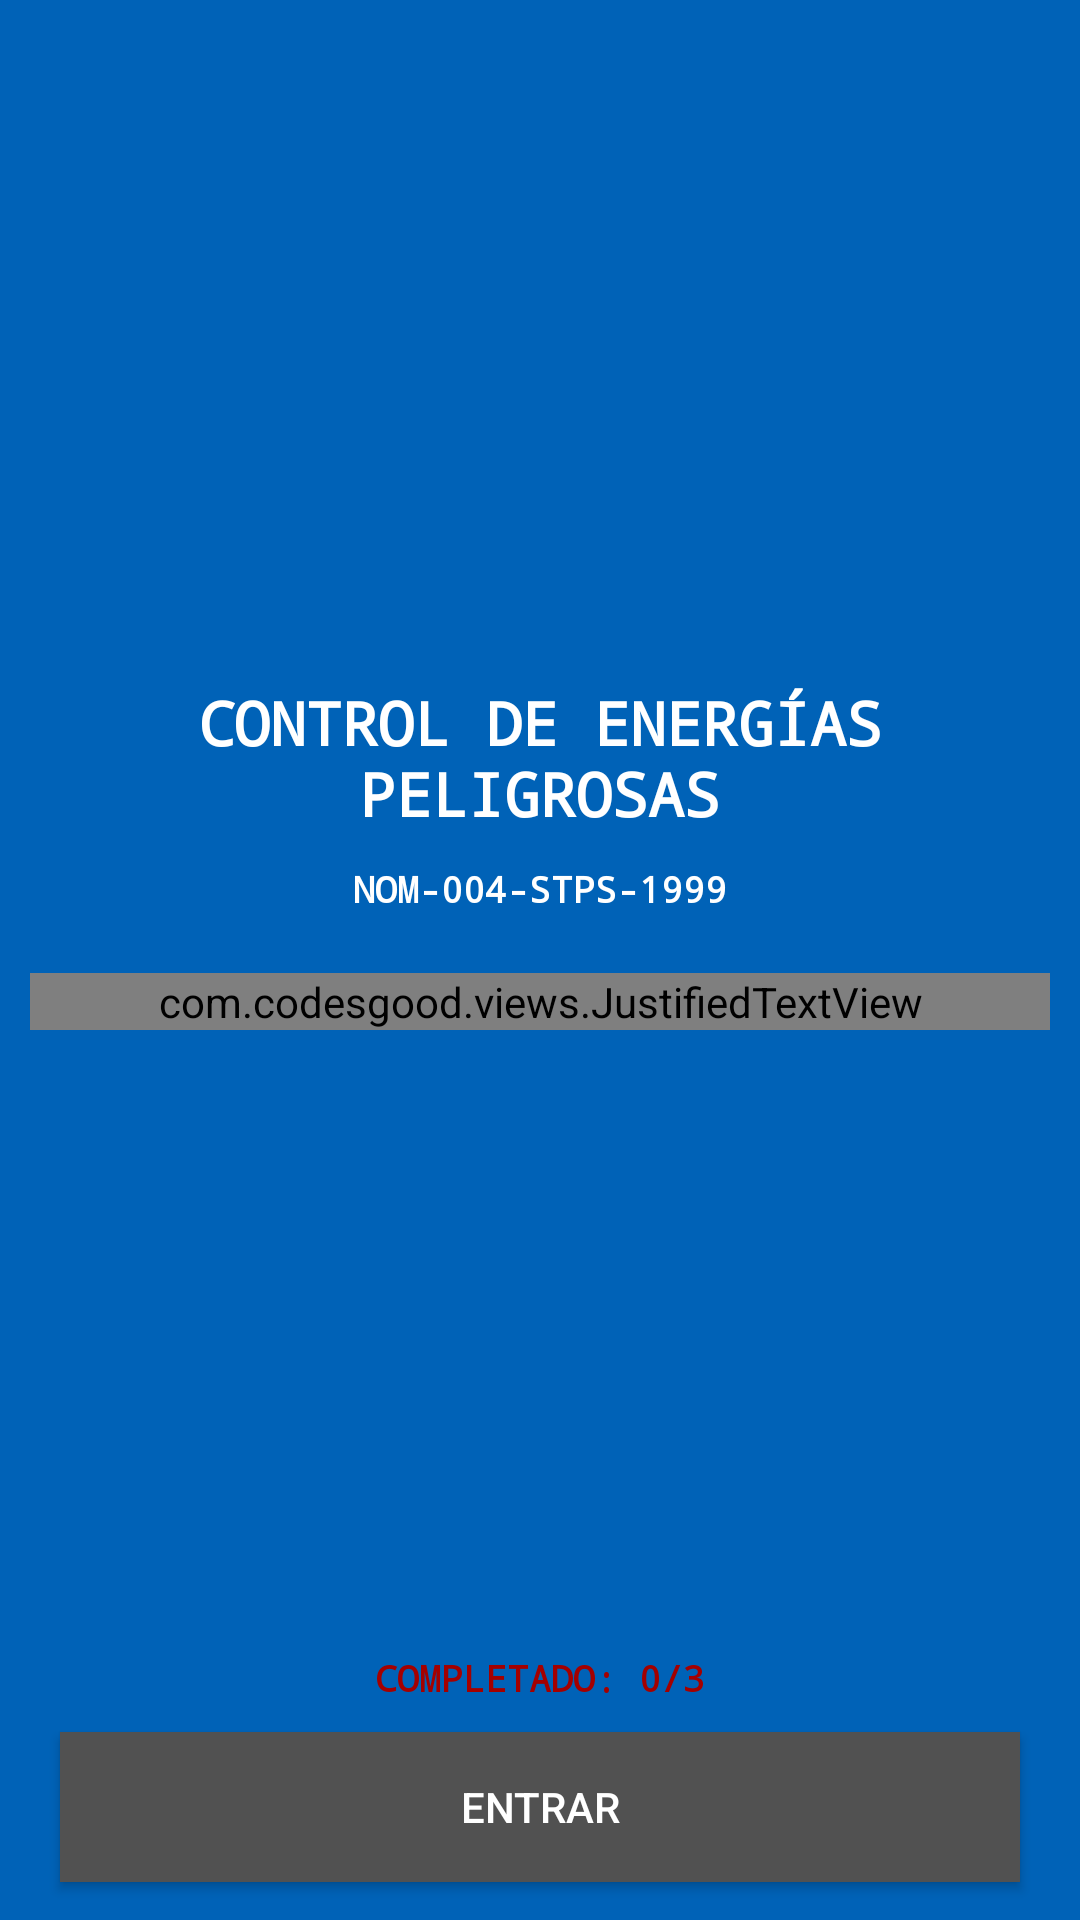

Layout XML and referenced resources for this Android screen:
<!-- AndroidManifest.xml: application theme Theme.AppCompat.Light.NoActionBar -->
<!-- res/layout/layout_recomendaciones.xml -->
<?xml version="1.0" encoding="utf-8"?>
<LinearLayout
    xmlns:android="http://schemas.android.com/apk/res/android"
    xmlns:app="http://schemas.android.com/apk/res-auto"
    xmlns:tools="http://schemas.android.com/tools"
    android:layout_width="match_parent"
    android:layout_height="match_parent"
    android:background="@color/color"
    android:orientation="vertical">

    <LinearLayout
        android:id="@+id/container_body"
        android:layout_width="match_parent"
        android:layout_height="match_parent"
        android:layout_weight="100"
        android:background="@color/colorPrimary"
        android:gravity="center"
        android:orientation="vertical"
        android:padding="10dp">

        <LinearLayout
            android:layout_width="match_parent"
            android:layout_height="match_parent"
            android:layout_weight="1"
            android:gravity="center"
            android:orientation="vertical">

            <LinearLayout
                android:layout_width="match_parent"
                android:layout_height="wrap_content"
                android:gravity="center"
                android:orientation="vertical"
                android:padding="20dp">

                <TextView
                    android:layout_width="match_parent"
                    android:layout_height="wrap_content"
                    android:gravity="center"
                    android:paddingBottom="10dp"
                    android:text="@string/string_6"
                    android:textColor="@color/color"
                    android:textSize="20dp"
                    android:textStyle="bold"
                    android:typeface="monospace" />

                <TextView
                    android:layout_width="match_parent"
                    android:layout_height="wrap_content"
                    android:gravity="center"
                    android:text="@string/string_7"
                    android:textColor="@color/color"
                    android:textSize="12dp"
                    android:textStyle="bold"
                    android:typeface="monospace" />

            </LinearLayout>

            <com.codesgood.views.JustifiedTextView
                android:layout_width="match_parent"
                android:layout_height="wrap_content"
                android:text="@string/string_12"
                android:textColor="@color/color"
                android:textSize="15dp"
                android:textStyle="bold" />

        </LinearLayout>


    </LinearLayout>

    <LinearLayout
        android:id="@+id/container_footer"
        android:layout_width="match_parent"
        android:layout_height="90dp"
        android:layout_weight="1"
        android:background="@color/colorPrimary"
        android:orientation="vertical">

        <TextView
            android:layout_width="match_parent"
            android:layout_height="wrap_content"
            android:layout_marginBottom="10dp"
            android:gravity="center"
            android:text="@string/string_11"
            android:textColor="@color/color_2"
            android:textSize="12dp"
            android:textStyle="bold"
            android:typeface="monospace" />

        <Button
            android:layout_width="match_parent"
            android:layout_height="50dp"
            android:layout_gravity="center"
            android:layout_marginLeft="20dp"
            android:layout_marginRight="20dp"
            android:background="@color/colorPrimaryDark"
            android:text="@string/string_3"
            android:textColor="@color/color" />


    </LinearLayout>

</LinearLayout>
<!-- resources referenced by this layout -->
<resources>
  <color name="color">#FFF</color>
  <color name="colorPrimary">#0062b7</color>
  <color name="colorPrimaryDark">#515151</color>
  <color name="color_2">#a40000</color>
  <string name="string_11">COMPLETADO: 0/3</string>
  <string name="string_12">Es un método que se aplica de manera sistemática para evitar que comience a funcionar un equipo, que una persona lo active involuntariamente o que se libere energía de forma incontrolada, cuando alguien está trabajando o cuando, por ciertas circunstancias, puedan encontrarse trabajadores cerca de los puntos peligrosos de las máquinas. Un candado es puesto de tal forma que el equipo no pueda ser conectado o en otros casos, se cuelga una tarjeta preventiva, en el dispositivo de desconexión del sistema. Este procedimiento se puede aplicar a equipos que están conectados eléctricamente o en válvulas y otros equipos mecánicos en los cuales la energía almacenada puede causar algún peligro.</string>
  <string name="string_3">ENTRAR</string>
  <string name="string_6">CONTROL DE ENERGÍAS\nPELIGROSAS</string>
  <string name="string_7">NOM-004-STPS-1999</string>
</resources>
